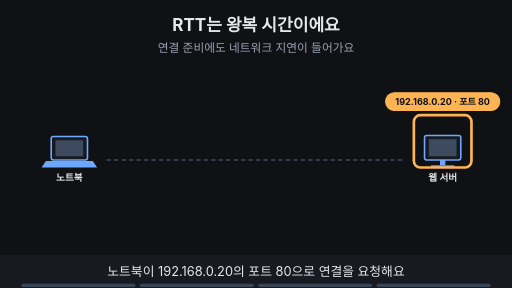
t = 0.00 s
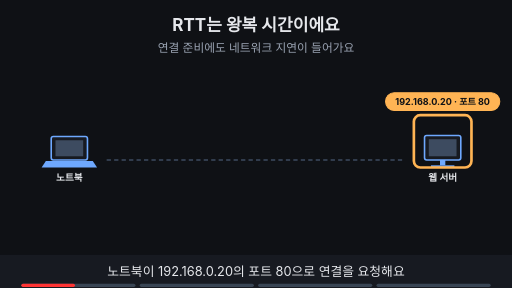
t = 1.88 s
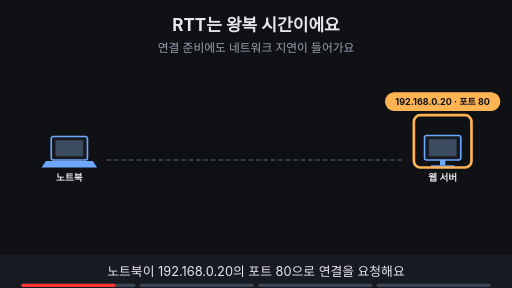
t = 3.30 s
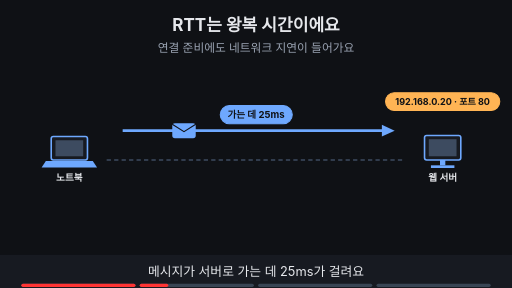
t = 5.00 s
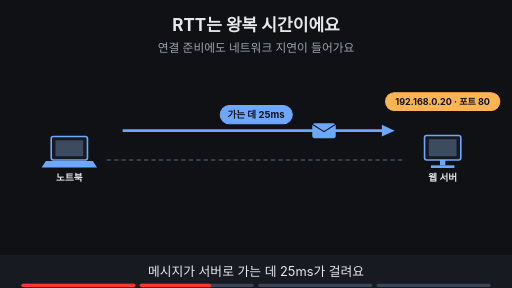
t = 6.50 s
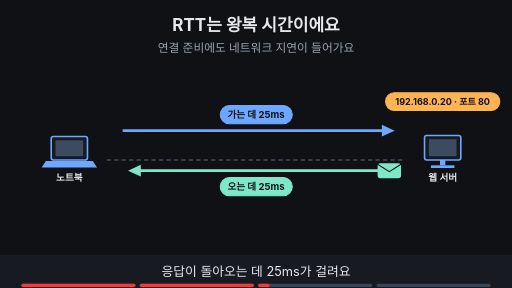
t = 8.40 s

The animated SVG that drew these frames (rendered in a browser with its animation timeline set to each time). Animation: 16 SMIL elements (animate=14,animateTransform=2); frames cover the first 8.40 s, repeats indefinitely.

<svg xmlns="http://www.w3.org/2000/svg" viewBox="0 0 960 540" width="960" height="540" font-family="-apple-system,'Apple SD Gothic Neo','Segoe UI',sans-serif">
<title>RTT는 왕복 시간이에요</title>
<rect width="960" height="540" fill="#0f1115"/>
<text x="480" y="58" text-anchor="middle" font-size="32" font-weight="700" fill="#e6e8ec">RTT는 왕복 시간이에요</text>
<text x="480" y="98" text-anchor="middle" font-size="22" fill="#9aa3b2">연결 준비에도 네트워크 지연이 들어가요</text>
<rect x="96" y="256" width="68" height="44" rx="4" fill="#171a21" stroke="#6ea8fe" stroke-width="3"/><rect x="104" y="263" width="52" height="30" fill="#3d4b60"/><polygon points="86,302 174,302 182,314 78,314" fill="#6ea8fe"/><text x="130" y="340" text-anchor="middle" font-size="18" font-weight="700" fill="#e6e8ec">노트북</text><rect x="796" y="254" width="68" height="46" rx="4" fill="#171a21" stroke="#6ea8fe" stroke-width="3"/><rect x="804" y="261" width="52" height="32" fill="#3d4b60"/><rect x="825" y="300" width="10" height="10" fill="#6ea8fe"/><rect x="808" y="310" width="44" height="5" fill="#6ea8fe"/><text x="830" y="340" text-anchor="middle" font-size="18" font-weight="700" fill="#e6e8ec">웹 서버</text><line x1="200" y1="300" x2="760" y2="300" stroke="#3d4b60" stroke-width="3" stroke-dasharray="8 6"/><g><rect x="723" y="174" width="214" height="33" rx="16" fill="#ffb454" stroke="#ffb454" stroke-width="2"/><text x="830" y="196.12" text-anchor="middle" font-size="17" font-weight="700" fill="#0f1115">192.168.0.20 · 포트 80</text></g><g opacity="1"><animate attributeName="opacity" values="1;1;0;0" keyTimes="0;0.235;0.250;1" dur="16s" repeatCount="indefinite"/><rect x="776" y="216" width="108" height="98" rx="12" fill="none" stroke="#ffb454" stroke-width="5"/></g><g opacity="0"><animate attributeName="opacity" values="0;0;1;1" keyTimes="0;0.250;0.265;1" dur="16s" repeatCount="indefinite"/><line x1="230" y1="245" x2="724" y2="245" stroke="#6ea8fe" stroke-width="5"/><polygon points="740,245 716,234 716,256" fill="#6ea8fe"/><rect x="413" y="198" width="135" height="34" rx="17" fill="#6ea8fe" stroke="#6ea8fe" stroke-width="2"/><text x="480" y="221.48" text-anchor="middle" font-size="18" font-weight="700" fill="#0f1115">가는 데 25ms</text></g><g opacity="0"><animate attributeName="opacity" values="0;0;1;1;0;0" keyTimes="0;0.250;0.265;0.485;0.500;1" dur="16s" repeatCount="indefinite"/><g><animateTransform attributeName="transform" type="translate" values="240,245;240,245;730,245;730,245" keyTimes="0.000;0.275;0.450;1.000" dur="16s" repeatCount="indefinite"/><rect x="-22" y="-14" width="44" height="28" rx="5" fill="#6ea8fe"/><path d="M-22 -12 l22 14 l22 -14" fill="none" stroke="#0f1115" stroke-width="2"/></g></g><g opacity="0"><animate attributeName="opacity" values="0;0;1;1" keyTimes="0;0.500;0.515;1" dur="16s" repeatCount="indefinite"/><line x1="730" y1="320" x2="256" y2="320" stroke="#7ee7c7" stroke-width="5"/><polygon points="240,320 264,309 264,331" fill="#7ee7c7"/><rect x="413" y="333" width="135" height="34" rx="17" fill="#7ee7c7" stroke="#7ee7c7" stroke-width="2"/><text x="480" y="356.48" text-anchor="middle" font-size="18" font-weight="700" fill="#0f1115">오는 데 25ms</text></g><g opacity="0"><animate attributeName="opacity" values="0;0;1;1;0;0" keyTimes="0;0.500;0.515;0.735;0.750;1" dur="16s" repeatCount="indefinite"/><g><animateTransform attributeName="transform" type="translate" values="730,320;730,320;240,320;240,320" keyTimes="0.000;0.525;0.700;1.000" dur="16s" repeatCount="indefinite"/><rect x="-22" y="-14" width="44" height="28" rx="5" fill="#7ee7c7"/><path d="M-22 -12 l22 14 l22 -14" fill="none" stroke="#0f1115" stroke-width="2"/></g></g><g opacity="0"><animate attributeName="opacity" values="0;0;1;1" keyTimes="0;0.750;0.765;1" dur="16s" repeatCount="indefinite"/><line x1="230" y1="392" x2="740" y2="392" stroke="#ffb454" stroke-width="4"/><line x1="230" y1="392" x2="230" y2="380" stroke="#ffb454" stroke-width="4"/><line x1="740" y1="392" x2="740" y2="380" stroke="#ffb454" stroke-width="4"/><rect x="377" y="400" width="216" height="35" rx="18" fill="#ffb454" stroke="#ffb454" stroke-width="2"/><text x="485.0" y="424.84" text-anchor="middle" font-size="19" font-weight="700" fill="#0f1115">왕복 시간 RTT = 50ms</text><text x="480" y="464" text-anchor="middle" font-size="16" fill="#9aa3b2">서버가 처리하는 시간은 0으로 둔 단순한 예시예요</text></g>
<rect x="0" y="478" width="960" height="62" fill="#171a21"/>
<g opacity="1"><animate attributeName="opacity" values="1;1;0;0" keyTimes="0;0.235;0.250;1" dur="16s" repeatCount="indefinite"/><text x="480" y="518" text-anchor="middle" font-size="24" fill="#e6e8ec">노트북이 192.168.0.20의 포트 80으로 연결을 요청해요</text></g>
<g opacity="0"><animate attributeName="opacity" values="0;0;1;1;0;0" keyTimes="0;0.250;0.265;0.485;0.500;1" dur="16s" repeatCount="indefinite"/><text x="480" y="518" text-anchor="middle" font-size="24" fill="#e6e8ec">메시지가 서버로 가는 데 25ms가 걸려요</text></g>
<g opacity="0"><animate attributeName="opacity" values="0;0;1;1;0;0" keyTimes="0;0.500;0.515;0.735;0.750;1" dur="16s" repeatCount="indefinite"/><text x="480" y="518" text-anchor="middle" font-size="24" fill="#e6e8ec">응답이 돌아오는 데 25ms가 걸려요</text></g>
<g opacity="0"><animate attributeName="opacity" values="0;0;1;1" keyTimes="0;0.750;0.765;1" dur="16s" repeatCount="indefinite"/><text x="480" y="518" text-anchor="middle" font-size="24" fill="#e6e8ec">가고 오는 전체가 RTT 50ms예요</text></g>

<g aria-label="재생 진행 막대" data-stage-count="4"><g class="progress-segment" data-stage="1"><rect x="40" y="532" width="214" height="6" rx="3" fill="#394554"/><rect x="40" y="532" width="0" height="6" rx="3" fill="#ff3434"><animate attributeName="width" values="0;214;214" keyTimes="0;0.250000;1" dur="16s" repeatCount="indefinite"/></rect></g><g class="progress-segment" data-stage="2"><rect x="262" y="532" width="214" height="6" rx="3" fill="#394554"/><rect x="262" y="532" width="0" height="6" rx="3" fill="#ff3434"><animate attributeName="width" values="0;0;214;214" keyTimes="0;0.250000;0.500000;1" dur="16s" repeatCount="indefinite"/></rect></g><g class="progress-segment" data-stage="3"><rect x="484" y="532" width="214" height="6" rx="3" fill="#394554"/><rect x="484" y="532" width="0" height="6" rx="3" fill="#ff3434"><animate attributeName="width" values="0;0;214;214" keyTimes="0;0.500000;0.750000;1" dur="16s" repeatCount="indefinite"/></rect></g><g class="progress-segment" data-stage="4"><rect x="706" y="532" width="214" height="6" rx="3" fill="#394554"/><rect x="706" y="532" width="0" height="6" rx="3" fill="#ff3434"><animate attributeName="width" values="0;0;214" keyTimes="0;0.750000;1" dur="16s" repeatCount="indefinite"/></rect></g></g></svg>
